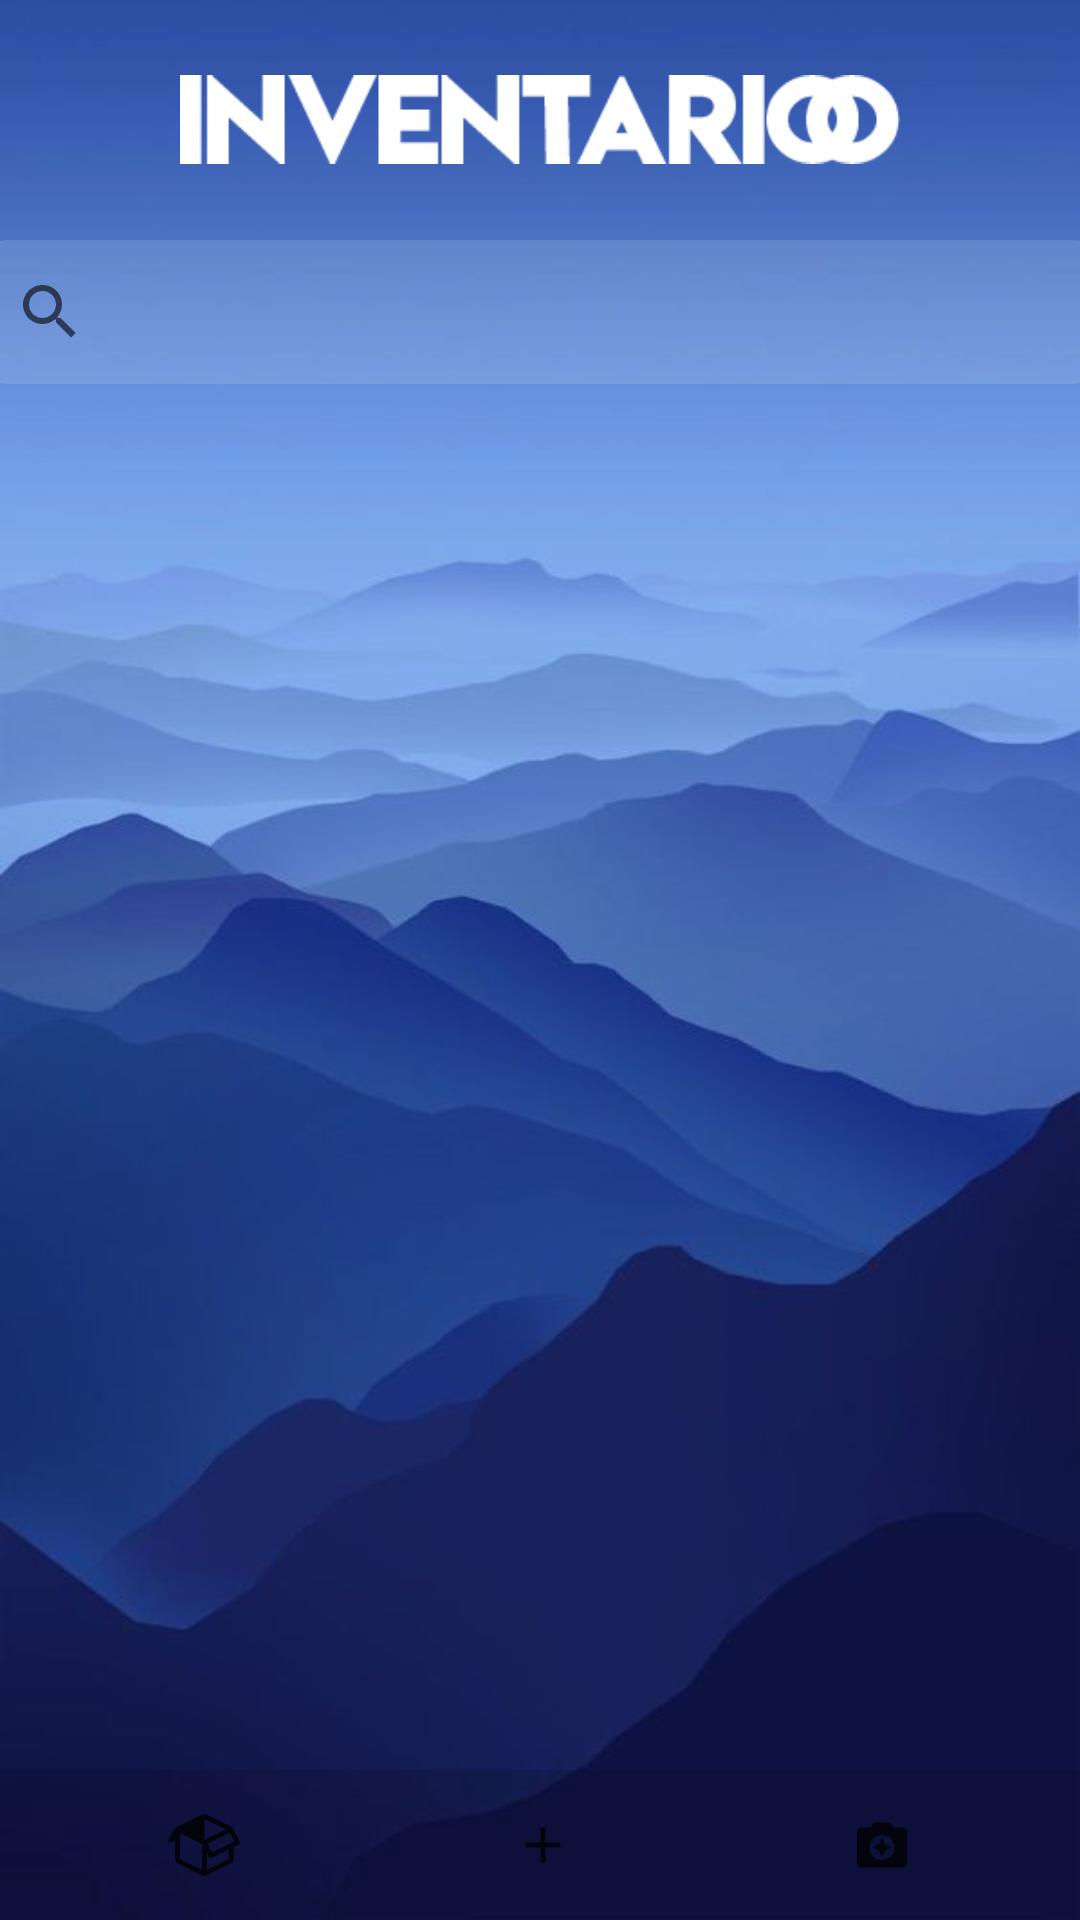

Write the Android layout XML for this screen, with the resource values it uses.
<!-- AndroidManifest.xml: application theme AppTheme -->
<!-- res/layout/activity_inventario_scroll.xml -->
<?xml version="1.0" encoding="utf-8"?>
<RelativeLayout xmlns:android="http://schemas.android.com/apk/res/android"
    xmlns:app="http://schemas.android.com/apk/res-auto"
    xmlns:tools="http://schemas.android.com/tools"
    android:layout_width="match_parent"
    android:layout_height="match_parent"
    android:background="@drawable/inventariobg"
    android:orientation="vertical"
    tools:context=".InventarioScroll">

    <LinearLayout
        android:id="@+id/m_logo"
        android:layout_width="match_parent"
        android:layout_height="80dp"
        android:gravity="center"
        android:orientation="vertical">
        <ImageView
            android:id="@+id/logoinventarioo"
            android:layout_width="240dp"
            android:layout_height="47dp"
            android:contentDescription="@string/logoinventarioo"
            app:srcCompat="@drawable/logoinventarioo" />
    </LinearLayout>

    <LinearLayout
        android:layout_width="match_parent"
        android:layout_height="match_parent"
        android:gravity="center_horizontal"
        android:layout_gravity="center_horizontal"
        android:layout_below="@+id/m_logo"
        android:layout_above="@+id/m_button_layout"
        android:orientation="vertical">
        <EditText
            android:id="@+id/buscador"
            android:layout_width="300dp"
            android:layout_height="50dp"
            android:layout_alignParentEnd="true"
            android:text="1"
            android:layout_marginTop="25dp"
            android:ems="10"
            android:hint="Buscar"
            android:visibility="gone"
            android:inputType="textPersonName" />

        <androidx.appcompat.widget.SearchView
            android:id="@+id/search"
            android:layout_width="375dp"
            app:queryHint="Buscar por Usuario"
            android:background="@drawable/search_style"
            android:layout_height="wrap_content"
            android:layout_alignParentEnd="true"
            android:text="1"
            android:ems="10"
            android:hint="Buscar"
            android:inputType="textPersonName"

            />

        <ListView
            android:id="@+id/listViewProductos"
            android:layout_width="match_parent"
            android:layout_height="match_parent"
            android:divider="@null"/>

    </LinearLayout>

    <LinearLayout
        android:id="@+id/m_button_layout"
        android:layout_width="match_parent"
        android:layout_height="50dp"
        android:background="#20000000"
        android:gravity="center"
        android:orientation="horizontal"
        android:layout_alignParentBottom="true"
        >

        <Button
            android:id="@+id/btn_inv"
            android:layout_width="wrap_content"
            android:layout_height="32dp"
            android:drawableLeft="@drawable/m_btn_inv"
            android:paddingStart="33dp"
            android:background="@drawable/m_button_style"
            android:textColor="#F93851"
            />


        <Button
            android:id="@+id/btn_add"
            android:layout_width="wrap_content"
            android:layout_height="32dp"
            android:drawableLeft="@drawable/m_btn_add"
            android:paddingStart="33dp"
            android:layout_marginLeft="25dp"
            android:layout_marginRight="25dp"
            android:background="@drawable/m_button_style"
            android:textColor="#F93851"
            />

        <Button
            android:id="@+id/btn_cam"
            android:layout_width="wrap_content"
            android:layout_height="32dp"
            android:drawableLeft="@drawable/m_btn_cam"
            android:paddingStart="33dp"
            android:background="@drawable/m_button_style"
            android:textColor="#F93851"
            />
    </LinearLayout>








</RelativeLayout>
<!-- resources referenced by this layout -->
<resources>
  <!-- drawable inventariobg: jpg bitmap (drawable-v24, 20309 bytes) -->
  <!-- drawable logoinventarioo: png bitmap (drawable-v24, 3498 bytes) -->
  <!-- drawable m_btn_add (drawable-anydpi) -->
  <vector xmlns:android="http://schemas.android.com/apk/res/android"
      android:width="24dp"
      android:height="24dp"
      android:viewportWidth="28.8"
      android:viewportHeight="28.8"
      android:tint="#000000"
      android:alpha="0.8">
    <group android:translateX="2.4"
        android:translateY="2.4">
        <path
            android:fillColor="#FF000000"
            android:pathData="M19,13h-6v6h-2v-6H5v-2h6V5h2v6h6v2z"/>
    </group>
  </vector>
  <!-- drawable m_btn_cam (drawable-anydpi) -->
  <vector xmlns:android="http://schemas.android.com/apk/res/android"
      android:width="24dp"
      android:height="24dp"
      android:viewportWidth="28.8"
      android:viewportHeight="28.8"
      android:tint="#000000"
      android:alpha="0.8">
    <group android:translateX="2.4"
        android:translateY="2.4">
        <path
            android:fillColor="#FF000000"
            android:pathData="M9,3L7.17,5L4,5c-1.1,0 -2,0.9 -2,2v12c0,1.1 0.9,2 2,2h16c1.1,0 2,-0.9 2,-2L22,7c0,-1.1 -0.9,-2 -2,-2h-3.17L15,3L9,3zM12,18c-2.76,0 -5,-2.24 -5,-5s2.24,-5 5,-5 5,2.24 5,5 -2.24,5 -5,5zM12,17l1.25,-2.75L16,13l-2.75,-1.25L12,9l-1.25,2.75L8,13l2.75,1.25z"/>
    </group>
  </vector>
  <!-- drawable m_btn_inv: png bitmap (drawable-hdpi, 706 bytes) -->
  <!-- drawable search_style (drawable) -->
  <?xml version="1.0" encoding="utf-8"?>
  <selector xmlns:android="http://schemas.android.com/apk/res/android">
      <item>
          <shape android:shape="rectangle">
              <solid android:color="#20FFFFFF"/>
              <corners
                  android:topRightRadius="10dp"
                  android:topLeftRadius="10dp"
                  android:bottomLeftRadius="10dp"
                  android:bottomRightRadius="10dp"/>
          </shape>
      </item>
  </selector>
  <string name="logoinventarioo">logoinventarioo</string>
  <style name="AppTheme" parent="Theme.AppCompat.Light.NoActionBar">
          
          <item name="colorPrimary">@color/colorPrimary</item>
          <item name="colorPrimaryDark">@color/colorPrimaryDark</item>
          <item name="colorAccent">@color/colorAccent</item>
  
      </style>
  <color name="colorPrimary">#008577</color>
  <color name="colorPrimaryDark">#0E1242</color>
  <color name="colorAccent">#D81B60</color>
</resources>
